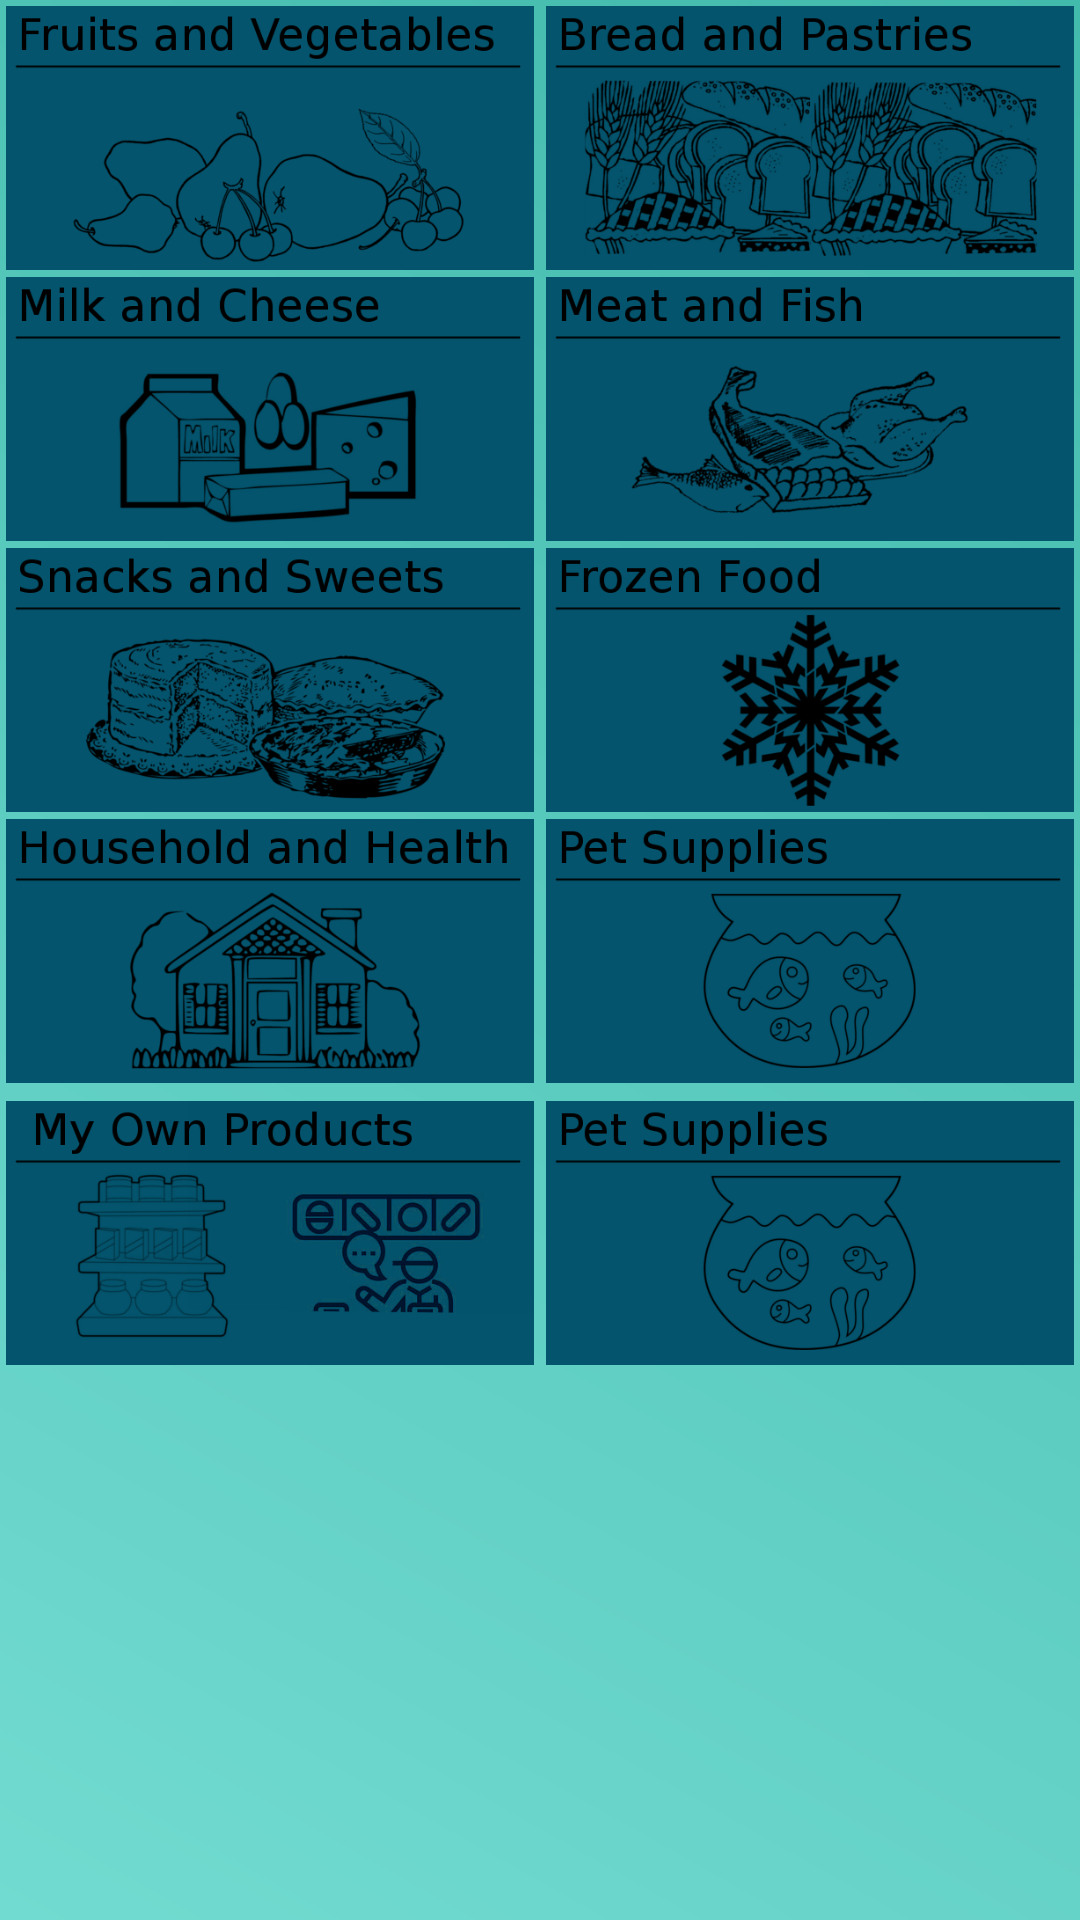

Reconstruct the res/layout file that produces this screen, plus the resources it refers to.
<!-- AndroidManifest.xml: application theme AppTheme -->
<!-- res/layout/content_main_window.xml -->
<?xml version="1.0" encoding="utf-8"?>
<RelativeLayout xmlns:android="http://schemas.android.com/apk/res/android"
    xmlns:app="http://schemas.android.com/apk/res-auto"
    xmlns:tools="http://schemas.android.com/tools"
    android:layout_width="match_parent"
    android:layout_height="match_parent"
    app:layout_behavior="@string/appbar_scrolling_view_behavior"
    tools:context="com.example.jm.buywithme.MainWindow"
    tools:showIn="@layout/app_bar_main_window"
    android:background="@drawable/gradient">



    <ScrollView
        android:layout_width="match_parent"
        android:layout_height="match_parent">


        <LinearLayout

            android:layout_width="match_parent"
            android:layout_height="wrap_content"
            android:orientation="vertical" >

            <GridView
                android:layout_width="match_parent"
                android:layout_height="match_parent"
                android:numColumns="3"
                android:id="@+id/searchGrid"
                android:visibility="gone"></GridView>

            <GridView
                android:id="@+id/basket"
                android:layout_width="wrap_content"
                android:layout_height="match_parent"
                android:numColumns="3"

                >


            </GridView>


            <TableLayout
                android:id="@+id/table1"

                android:layout_width="match_parent"
                android:layout_height="wrap_content"
                android:layout_marginTop="0dp"
                android:baselineAligned="true">

                <TableRow
                    android:layout_width="match_parent"
                    android:layout_height="match_parent"
                    android:layout_marginBottom="-2dp">

                    <ImageButton
                        android:id="@+id/f_and_v"
                        android:layout_width="0dp"
                        android:layout_height="match_parent"
                        android:layout_weight=".50"
                        android:adjustViewBounds="true"
                        android:background="@null"
                        android:padding="2dp"
                        android:scaleType="fitCenter"
                        android:src="@drawable/fruitandvegetable" />

                    <ImageButton
                        android:id="@+id/b_and_p"
                        android:layout_width="0dp"
                        android:layout_height="match_parent"
                        android:layout_weight=".50"
                        android:adjustViewBounds="true"
                        android:background="@null"
                        android:padding="2dp"
                        android:scaleType="fitCenter"
                        android:src="@drawable/breadandpastries" />


                </TableRow>

                <TableRow
                    android:layout_width="match_parent"
                    android:layout_height="match_parent"
                    android:layout_marginBottom="-2dp">

                    <ImageButton
                        android:id="@+id/m_and_c"
                        android:layout_width="0dp"
                        android:layout_height="match_parent"
                        android:layout_weight=".50"
                        android:adjustViewBounds="true"
                        android:background="@null"
                        android:padding="2dp"
                        android:scaleType="fitCenter"
                        android:src="@drawable/milkandcheese" />

                    <ImageButton
                        android:id="@+id/m_and_f"

                        android:layout_width="0dp"
                        android:layout_height="match_parent"
                        android:layout_weight=".50"
                        android:adjustViewBounds="true"
                        android:background="@null"
                        android:padding="2dp"
                        android:scaleType="fitCenter"
                        android:src="@drawable/meatandcheese" />
                </TableRow>

                <TableRow
                    android:layout_width="match_parent"
                    android:layout_height="match_parent"
                    android:layout_marginBottom="-2dp">

                    <ImageButton
                        android:id="@+id/s_and_s"
                        android:layout_width="0dp"
                        android:layout_height="match_parent"
                        android:layout_weight=".50"
                        android:adjustViewBounds="true"
                        android:background="@null"
                        android:padding="2dp"
                        android:scaleType="fitCenter"
                        android:src="@drawable/snacksandsweets" />

                    <ImageButton
                        android:id="@+id/f_f"
                        android:layout_width="0dp"
                        android:layout_height="match_parent"
                        android:layout_weight=".50"
                        android:adjustViewBounds="true"
                        android:background="@null"
                        android:padding="2dp"
                        android:scaleType="fitCenter"
                        android:src="@drawable/frozenfood" />
                </TableRow>

                <TableRow
                    android:layout_width="match_parent"
                    android:layout_height="match_parent"
                    android:layout_marginBottom="2dp">

                    <ImageButton
                        android:id="@+id/h_and_h"
                        android:layout_width="0dp"
                        android:layout_height="match_parent"
                        android:layout_weight=".50"
                        android:adjustViewBounds="true"
                        android:background="@null"
                        android:padding="2dp"
                        android:scaleType="fitCenter"
                        android:src="@drawable/householdandhealth" />

                    <ImageButton
                        android:id="@+id/p_supplies"
                        android:layout_width="0dp"
                        android:layout_height="match_parent"
                        android:layout_weight=".50"
                        android:adjustViewBounds="true"
                        android:background="@null"
                        android:padding="2dp"
                        android:scaleType="fitCenter"
                        android:src="@drawable/petsupplies" />
                </TableRow>

                <TableRow
                    android:layout_width="match_parent"
                    android:layout_height="match_parent"
                    android:layout_marginBottom="2dp">

                    <ImageButton
                        android:id="@+id/own_products"
                        android:layout_width="0dp"
                        android:layout_height="match_parent"
                        android:layout_weight=".50"
                        android:adjustViewBounds="true"
                        android:background="@null"
                        android:padding="2dp"
                        android:scaleType="fitCenter"
                        android:src="@drawable/zp" />

                    <ImageButton
                        android:id="@+id/recent_products"
                        android:layout_width="0dp"
                        android:layout_height="match_parent"
                        android:layout_weight=".50"
                        android:adjustViewBounds="true"
                        android:background="@null"
                        android:padding="2dp"
                        android:scaleType="fitCenter"
                        android:src="@drawable/petsupplies" />
                </TableRow>

                <TableRow
                    android:layout_width="match_parent"
                    android:layout_height="match_parent" />
            </TableLayout>
        </LinearLayout>
    </ScrollView>

</RelativeLayout>
<!-- res/layout/app_bar_main_window.xml (included above) -->
<?xml version="1.0" encoding="utf-8"?>
<android.support.design.widget.CoordinatorLayout xmlns:android="http://schemas.android.com/apk/res/android"
    xmlns:app="http://schemas.android.com/apk/res-auto"
    xmlns:tools="http://schemas.android.com/tools"
    android:layout_width="match_parent"
    android:layout_height="match_parent"
    tools:context="com.example.jm.buywithme.MainWindow">

    <android.support.design.widget.AppBarLayout
        android:layout_width="match_parent"
        android:layout_height="wrap_content"
        android:theme="@style/AppTheme.AppBarOverlay">

        <android.support.v7.widget.Toolbar
            android:id="@+id/toolbar"
            android:layout_width="match_parent"
            android:layout_height="match_parent"
            android:background="?attr/colorPrimary"
            app:popupTheme="@style/AppTheme.PopupOverlay"
            >


        </android.support.v7.widget.Toolbar>

        <SearchView
            android:id="@+id/search"
            android:layout_width="match_parent"
            android:layout_height="50dp"
            android:clickable="true"
            android:visibility="visible"
            android:layout_below="@+id/toolbar"
            android:iconifiedByDefault="false"
            android:queryHint="What would you like to buy?"
            />



    </android.support.design.widget.AppBarLayout>


    <include
        android:id="@+id/include"
        layout="@layout/content_main_window" />

    <android.support.design.widget.FloatingActionButton
        android:id="@+id/fab"
        android:visibility="invisible"
        android:layout_width="wrap_content"
        android:layout_height="wrap_content"
        android:layout_gravity="bottom|end"
        android:layout_margin="@dimen/fab_margin"
        app:srcCompat="@android:drawable/ic_dialog_email" />




</android.support.design.widget.CoordinatorLayout>
<!-- resources referenced by this layout -->
<resources>
  <!-- drawable breadandpastries: png bitmap (drawable, 69008 bytes) -->
  <!-- drawable frozenfood: png bitmap (drawable, 28949 bytes) -->
  <!-- drawable fruitandvegetable: png bitmap (drawable, 41419 bytes) -->
  <!-- drawable gradient (drawable-v24) -->
  <?xml version="1.0" encoding="utf-8"?>
  <shape xmlns:android="http://schemas.android.com/apk/res/android" android:shape="rectangle" >
      <gradient
      android:type="linear"
      android:startColor="#FF72DBD1"
      android:endColor="#42BAAC"
      android:angle="45"/>
  
  </shape>
  <!-- drawable householdandhealth: png bitmap (drawable, 45503 bytes) -->
  <!-- drawable meatandcheese: png bitmap (drawable, 51438 bytes) -->
  <!-- drawable milkandcheese: png bitmap (drawable, 30444 bytes) -->
  <!-- drawable petsupplies: png bitmap (drawable, 28828 bytes) -->
  <!-- drawable snacksandsweets: png bitmap (drawable, 79902 bytes) -->
  <!-- drawable zp: png bitmap (drawable, 59001 bytes) -->
  <style name="AppTheme.AppBarOverlay" parent="ThemeOverlay.AppCompat.Dark.ActionBar" />
  <style name="AppTheme.PopupOverlay" parent="ThemeOverlay.AppCompat.Light" />
  <style name="AppTheme" parent="Theme.AppCompat.Light.NoActionBar">
          
          <item name="colorPrimary">@color/colorPrimary</item>
          <item name="colorPrimaryDark">@color/colorPrimaryDark</item>
          <item name="colorAccent">@color/colorSecundary</item>
      </style>
  <color name="colorPrimary">#1e758f</color>
  <color name="colorPrimaryDark">#303f9f</color>
  <color name="colorSecundary">#04566f</color>
</resources>
